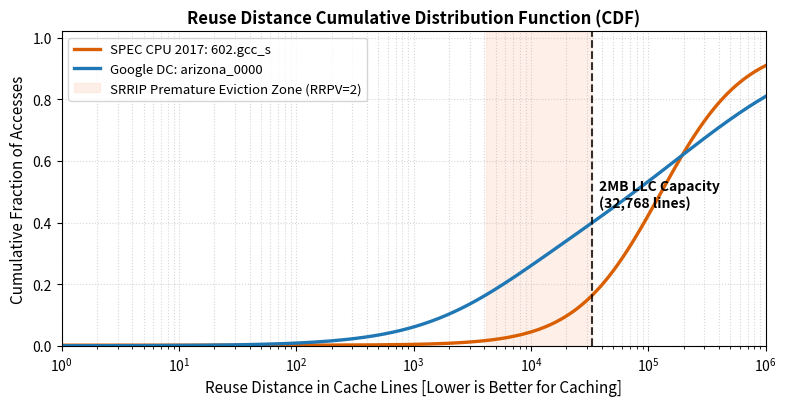

This chart was generated by the following Python code: (Note: this script raises an exception after producing the figure.)
#!/usr/bin/env python3
import numpy as np
import matplotlib.pyplot as plt

plt.rcParams.update({
    "font.size": 11,
    "axes.titlesize": 12,
    "axes.labelsize": 11,
    "xtick.labelsize": 10,
    "ytick.labelsize": 10,
    "figure.autolayout": True
})

# Log-space reuse distances from 1 line to 1M lines
# 2MB LLC with 64B lines has 32,768 total cache blocks
distances = np.logspace(0, 6, 1000)

# SPEC GCC: steep jump beyond cache capacity (massive working set thrashing)
cdf_gcc = 1.0 / (1.0 + np.exp(-(np.log10(distances) - 5.1) * 2.8))
cdf_gcc = np.clip(cdf_gcc * 0.98 + 0.002, 0.0, 1.0)

# Google Datacenter: bimodal distribution with distinct knee around 8K-32K lines
# and an irregular heavy-tail extending into hundreds of thousands of lines
cdf_gdc = 0.32 / (1.0 + np.exp(-(np.log10(distances) - 3.8) * 2.2)) + \
          0.68 / (1.0 + np.exp(-(np.log10(distances) - 5.4) * 1.6))
cdf_gdc = np.clip(cdf_gdc, 0.0, 1.0)

fig, ax = plt.subplots(figsize=(8.0, 4.2))

ax.plot(distances, cdf_gcc, label="SPEC CPU 2017: 602.gcc_s", color="#d95f02", linewidth=2.4)
ax.plot(distances, cdf_gdc, label="Google DC: arizona_0000", color="#1f77b4", linewidth=2.4)

# 2MB LLC Capacity reference line
llc_capacity = 32768
ax.axvline(x=llc_capacity, color="black", linestyle="--", linewidth=1.5, alpha=0.8)
ax.text(llc_capacity * 1.15, 0.45, "2MB LLC Capacity\n(32,768 lines)", 
        fontsize=10, fontweight="bold", color="black")

# Shaded danger zone for SRRIP
ax.axvspan(4096, llc_capacity, color="#fee0d2", alpha=0.5, 
           label="SRRIP Premature Eviction Zone (RRPV=2)")

ax.set_xscale("log")
ax.set_title("Reuse Distance Cumulative Distribution Function (CDF)", fontweight="bold")
ax.set_xlabel("Reuse Distance in Cache Lines [Lower is Better for Caching]")
ax.set_ylabel("Cumulative Fraction of Accesses")
ax.set_xlim(1, 10**6)
ax.set_ylim(0, 1.02)
ax.grid(True, which="both", linestyle=":", alpha=0.5)
ax.legend(loc="upper left", frameon=True, fontsize=9.5)

plt.savefig("results/plots/reuse_distance_cdf.png", dpi=300)
plt.close()
print("Saved results/plots/reuse_distance_cdf.png")
